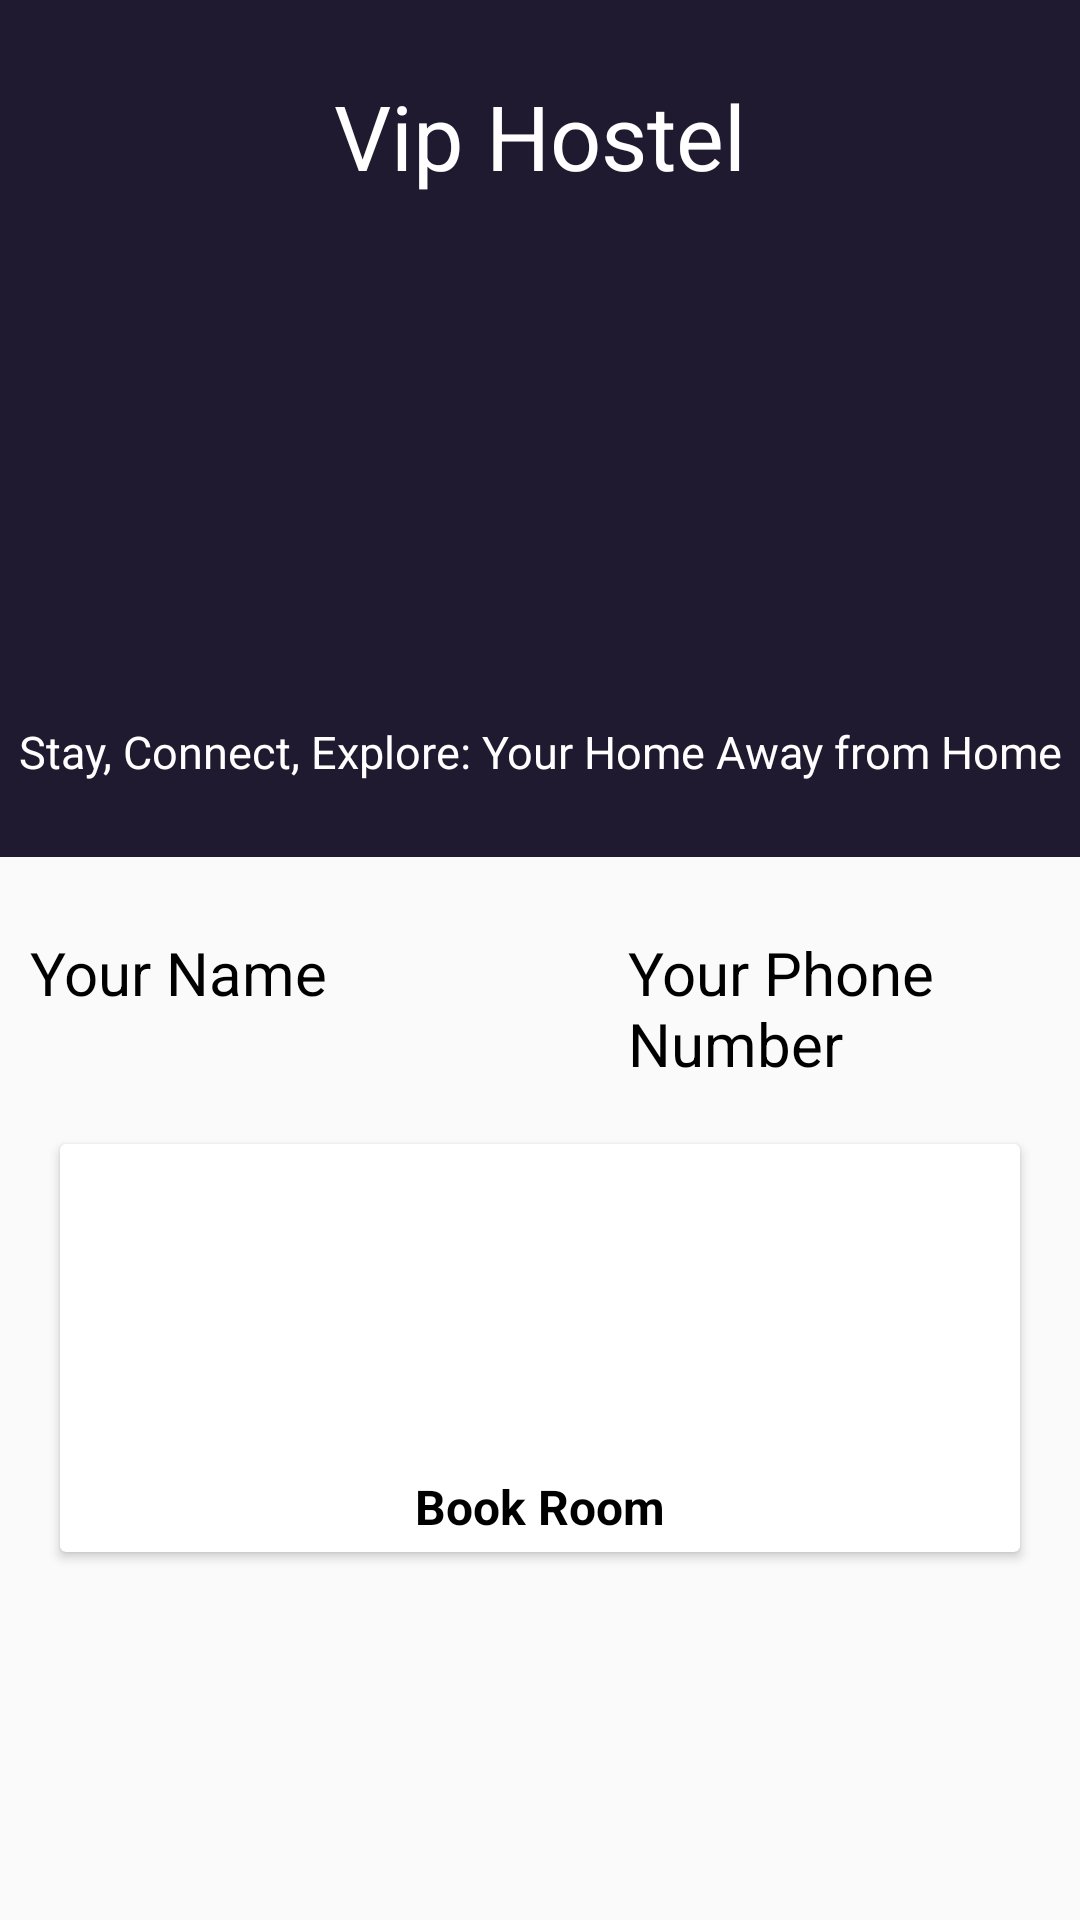

The Android layout XML behind this screen, and the referenced resources:
<!-- AndroidManifest.xml: application theme Theme.Modeule_2 -->
<!-- res/layout/fragment_home.xml -->
<?xml version="1.0" encoding="utf-8"?>
<FrameLayout xmlns:android="http://schemas.android.com/apk/res/android"
    xmlns:tools="http://schemas.android.com/tools"
    android:layout_width="match_parent"
    android:layout_height="match_parent"
    xmlns:app="http://schemas.android.com/apk/res-auto"
    tools:context=".home">

<LinearLayout
    android:layout_width="match_parent"
    android:layout_height="match_parent"
    android:orientation="vertical">

    <LinearLayout
        android:layout_width="match_parent"
        android:layout_height="wrap_content"
        android:orientation="vertical"
        android:gravity="center"
        android:background="#201a30">
    <TextView
        android:id="@+id/hostel_name"
        android:layout_width="wrap_content"
        android:layout_height="wrap_content"
        android:text="Vip Hostel"
        android:textColor="@color/white"
        android:layout_marginTop="25dp"
        android:textSize="30sp"
        />
        <ImageView
            android:id="@+id/imageView"
            android:layout_width="wrap_content"
            android:layout_height="150dp"
            android:layout_gravity="center"
            app:srcCompat="@drawable/room_image"/>
        <TextView
            android:id="@+id/title_description"
            android:layout_width="match_parent"
            android:layout_height="wrap_content"
            android:gravity="center"
            android:text="Stay, Connect, Explore: Your Home Away from Home"
            android:textSize="15sp"
            android:layout_marginVertical="25dp"

            android:textColor="@color/white"
            />

    </LinearLayout>
    <LinearLayout
        android:layout_width="match_parent"
        android:layout_height="wrap_content"
        android:orientation="horizontal"
        android:layout_marginTop="25dp">

        <TextView
        android:layout_width="wrap_content"
        android:layout_height="wrap_content"
        android:text="Your Name"
        android:textColor="@color/black"
        android:layout_marginStart="10dp"
        android:textSize="20sp"
        />
    <TextView
        android:layout_width="wrap_content"
        android:layout_height="wrap_content"
        android:text="Your Phone Number"
        android:textColor="@color/black"
        android:layout_marginStart="100dp"
        android:textSize="20sp"
        />
    </LinearLayout>



    <LinearLayout
        android:layout_width="match_parent"
        android:layout_height="176dp"
        android:orientation="horizontal"
        android:layout_below="@id/title_description"
        android:padding="10dp">

        <androidx.cardview.widget.CardView
            android:layout_width="0dp"
            android:layout_height="match_parent"
            android:layout_margin="10dp"
            android:layout_marginTop="10dp"
            android:layout_weight="1"
            app:cardMaxElevation="5dp">

            <RelativeLayout
                android:layout_width="match_parent"
                android:layout_height="match_parent">

                <ImageView
                    android:id="@+id/cardImage"
                    android:layout_width="250dp"
                    android:layout_height="100dp"
                    android:layout_centerHorizontal="true"
                    android:layout_marginTop="10dp"
                    app:srcCompat="@drawable/room_image"/>

                <TextView
                    android:layout_width="wrap_content"
                    android:layout_height="wrap_content"
                    android:id="@+id/imageView_text"
                    android:layout_below="@+id/cardImage"
                    android:text="Book Room"
                    android:textColor="@color/black"
                    android:textStyle="bold"
                    android:textSize="16sp"
                    android:layout_centerInParent="true"/>
            </RelativeLayout>
        </androidx.cardview.widget.CardView>
    </LinearLayout>
</LinearLayout>



</FrameLayout>
<!-- resources referenced by this layout -->
<resources>
  <style name="Theme.Modeule_2" parent="Theme.AppCompat.Light.NoActionBar">
          
          <item name="colorPrimary">@color/purple_500</item>
          <item name="colorPrimaryVariant">@color/purple_700</item>
          <item name="colorOnPrimary">@color/white</item>
          
          <item name="colorSecondary">@color/teal_200</item>
          <item name="colorSecondaryVariant">@color/teal_700</item>
          <item name="colorOnSecondary">@color/black</item>
          
          <item name="android:statusBarColor">?attr/colorPrimaryVariant</item>
          
      </style>
  <!-- not gathered from this repository: default colours our renderer supplied (Android Studio template values) -->
  <color name="purple_500">#FF6200EE</color>
  <color name="purple_700">#FF3700B3</color>
  <color name="teal_200">#FF03DAC5</color>
  <color name="teal_700">#FF018786</color>
  <color name="black">#FF000000</color>
  <color name="white">#FFFFFFFF</color>
</resources>
